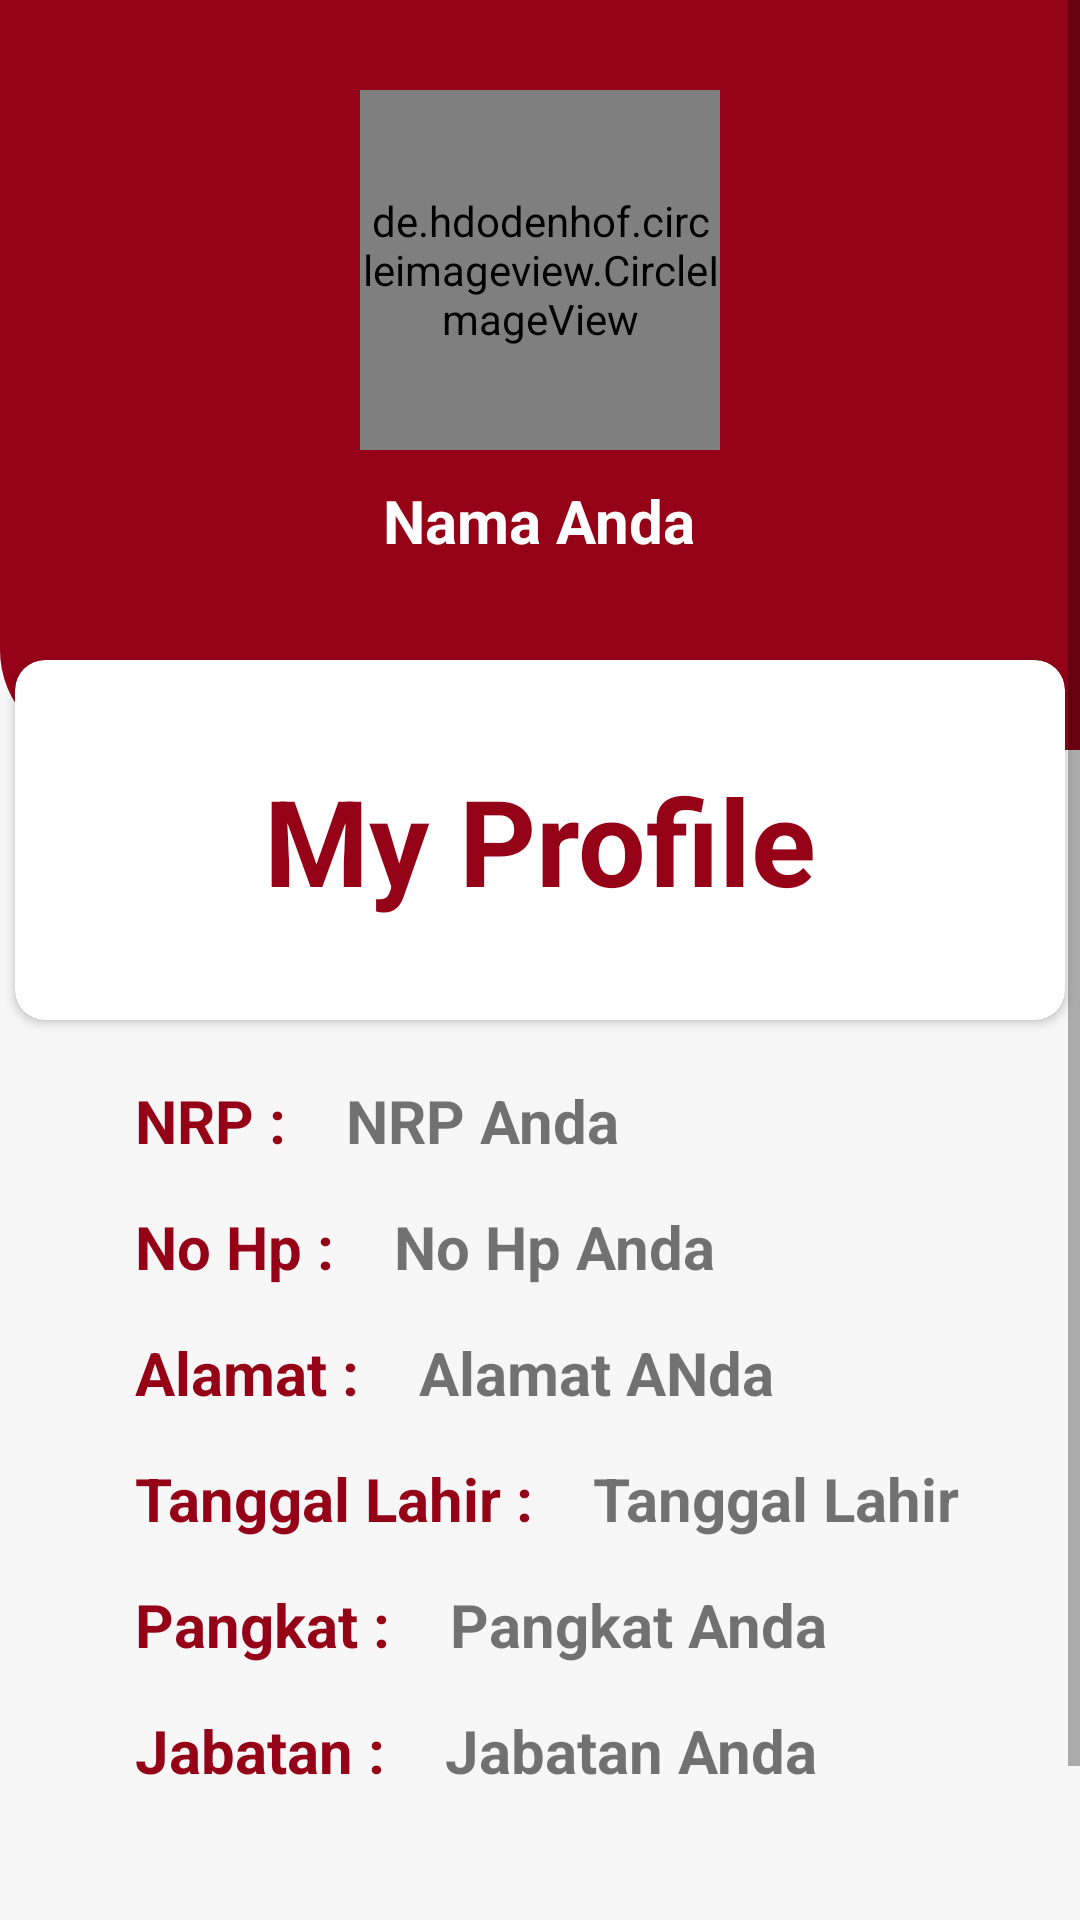

The Android layout XML behind this screen, and the referenced resources:
<!-- AndroidManifest.xml: application theme AppTheme -->
<!-- res/layout/activity_profile.xml -->
<?xml version="1.0" encoding="utf-8"?>
<ScrollView xmlns:android="http://schemas.android.com/apk/res/android"
    xmlns:app="http://schemas.android.com/apk/res-auto"
    xmlns:tools="http://schemas.android.com/tools"
    android:layout_width="match_parent"
    android:layout_height="match_parent">
    <LinearLayout
        android:layout_width="match_parent"
        android:layout_height="match_parent"
        android:background="#F7F7F7"
        android:orientation="vertical">
        <RelativeLayout
            android:layout_width="match_parent"
            android:layout_height="350dp">
            <LinearLayout
                android:background="@drawable/gradientbackground"
                android:layout_width="match_parent"
                android:layout_height="250dp"
                android:orientation="vertical">
                <de.hdodenhof.circleimageview.CircleImageView
                    android:id="@+id/profile_image"
                    android:layout_width="120dp"
                    android:layout_height="120dp"
                    android:src="@drawable/man"
                    app:civ_border_color="#fff"
                    app:civ_border_width="2dp"
                    android:layout_gravity="center"
                    android:layout_marginTop="30dp"
                    tools:ignore="VectorDrawableCompat" />
                <TextView
                    android:id="@+id/nama"
                    android:layout_marginTop="10dp"
                    android:layout_gravity="center_horizontal"
                    android:layout_width="wrap_content"
                    android:layout_height="wrap_content"
                    android:text="Nama Anda"
                    android:textColor="#fff"
                    android:gravity="center"
                    android:textStyle="bold"
                    android:textSize="20sp"/>
            </LinearLayout>
            <androidx.cardview.widget.CardView
                app:cardCornerRadius="10dp"
                android:layout_width="350dp"
                android:layout_height="120dp"
                android:layout_centerHorizontal="true"
                android:layout_marginTop="220dp">
                <LinearLayout
                    android:layout_width="match_parent"
                    android:layout_height="match_parent"
                    android:orientation="horizontal"
                    android:weightSum="3">

                    <TextView
                        android:layout_width="match_parent"
                        android:layout_height="wrap_content"
                        android:layout_gravity="center"
                        android:gravity="center"
                        android:text="My Profile"
                        android:textColor="@color/colorMerahTua"
                        android:textSize="40sp"
                        android:textStyle="bold"
                        />

                </LinearLayout>

            </androidx.cardview.widget.CardView>

        </RelativeLayout>

        <LinearLayout
            android:layout_width="360dp"
            android:layout_height="wrap_content"
            android:orientation="vertical"
            android:layout_gravity="center"
            android:layout_marginTop="10dp">
            <LinearLayout
                android:orientation="horizontal"
                android:paddingLeft="25dp"
                android:layout_width="match_parent"
                android:layout_height="wrap_content">
                <TextView
                    android:layout_width="wrap_content"
                    android:layout_height="wrap_content"
                    android:layout_gravity="center_vertical"
                    android:paddingLeft="20dp"
                    android:text="NRP :"
                    android:textSize="20sp"
                    android:textColor="@color/colorMerahTua"
                    android:textStyle="bold" />
                <TextView
                    android:id="@+id/nrp"
                    android:textStyle="bold"
                    android:layout_gravity="center_vertical"
                    android:layout_width="wrap_content"
                    android:layout_height="wrap_content"
                    android:paddingLeft="20dp"
                    android:textSize="20sp"
                    android:text="NRP Anda"/>
            </LinearLayout>

            <LinearLayout
                android:layout_width="match_parent"
                android:layout_height="wrap_content"
                android:layout_marginTop="15dp"
                android:orientation="horizontal"
                android:paddingLeft="25dp">

                <TextView
                    android:layout_width="wrap_content"
                    android:layout_height="wrap_content"
                    android:layout_gravity="center_vertical"
                    android:paddingLeft="20dp"
                    android:text="No Hp :"
                    android:textSize="20sp"
                    android:textColor="@color/colorMerahTua"
                    android:textStyle="bold" />

                <TextView
                    android:id="@+id/phone"
                    android:layout_width="wrap_content"
                    android:layout_height="wrap_content"
                    android:layout_gravity="center_vertical"
                    android:paddingLeft="20dp"
                    android:text="No Hp Anda"
                    android:textSize="20sp"
                    android:textStyle="bold" />
            </LinearLayout>

            <LinearLayout
                android:layout_width="match_parent"
                android:layout_height="wrap_content"
                android:layout_marginTop="15dp"
                android:orientation="horizontal"
                android:paddingLeft="25dp">

                <TextView
                    android:layout_width="wrap_content"
                    android:layout_height="wrap_content"
                    android:layout_gravity="center_vertical"
                    android:paddingLeft="20dp"
                    android:text="Alamat :"
                    android:textSize="20sp"
                    android:textColor="@color/colorMerahTua"
                    android:textStyle="bold" />

                <TextView
                    android:id="@+id/alamat"
                    android:layout_width="wrap_content"
                    android:layout_height="wrap_content"
                    android:layout_gravity="center_vertical"
                    android:paddingLeft="20dp"
                    android:text="Alamat ANda"
                    android:textSize="20sp"
                    android:textStyle="bold" />
            </LinearLayout>

            <LinearLayout
                android:orientation="horizontal"
                android:paddingLeft="25dp"
                android:layout_marginTop="15dp"
                android:layout_width="match_parent"
                android:layout_height="wrap_content">
                <TextView
                    android:textStyle="bold"
                    android:layout_gravity="center_vertical"
                    android:layout_width="wrap_content"
                    android:layout_height="wrap_content"
                    android:paddingLeft="20dp"
                    android:textSize="20sp"
                    android:textColor="@color/colorMerahTua"
                    android:text="Tanggal Lahir :"/>

                <TextView
                    android:id="@+id/tgl_lahir"
                    android:textStyle="bold"
                    android:layout_gravity="center_vertical"
                    android:layout_width="wrap_content"
                    android:layout_height="wrap_content"
                    android:paddingLeft="20dp"
                    android:textSize="20sp"
                    android:text="Tanggal Lahir"/>
            </LinearLayout>

            <LinearLayout
                android:layout_width="match_parent"
                android:layout_height="wrap_content"
                android:layout_marginTop="15dp"
                android:orientation="horizontal"
                android:paddingLeft="25dp">

                <TextView
                    android:layout_width="wrap_content"
                    android:layout_height="wrap_content"
                    android:layout_gravity="center_vertical"
                    android:paddingLeft="20dp"
                    android:text="Pangkat :"
                    android:textSize="20sp"
                    android:textColor="@color/colorMerahTua"
                    android:textStyle="bold" />

                <TextView
                    android:id="@+id/pangkat"
                    android:layout_width="wrap_content"
                    android:layout_height="wrap_content"
                    android:layout_gravity="center_vertical"
                    android:paddingLeft="20dp"
                    android:text="Pangkat Anda"
                    android:textSize="20sp"
                    android:textStyle="bold" />
            </LinearLayout>

            <LinearLayout
                android:layout_width="match_parent"
                android:layout_height="wrap_content"
                android:layout_marginTop="15dp"
                android:orientation="horizontal"
                android:paddingLeft="25dp">

                <TextView
                    android:layout_width="wrap_content"
                    android:layout_height="wrap_content"
                    android:layout_gravity="center_vertical"
                    android:paddingLeft="20dp"
                    android:text="Jabatan :"
                    android:textColor="@color/colorMerahTua"
                    android:textSize="20sp"
                    android:textStyle="bold" />

                <TextView
                    android:id="@+id/jabatan"
                    android:layout_width="wrap_content"
                    android:layout_height="wrap_content"
                    android:layout_gravity="center_vertical"
                    android:paddingLeft="20dp"
                    android:text="Jabatan Anda"
                    android:textSize="20sp"
                    android:textStyle="bold" />
            </LinearLayout>

        </LinearLayout>



        <Button
            android:id="@+id/btn_logout"
            android:textColor="#fff"
            android:background="@drawable/buttonstyle"
            android:layout_marginTop="50dp"
            android:layout_gravity="center_horizontal"
            android:layout_width="wrap_content"
            android:layout_height="wrap_content"
            android:text="Log Out"/>

        
        
        
        
        
        
        
        
        
        
        
        
    </LinearLayout>
</ScrollView>
<!-- resources referenced by this layout -->
<resources>
  <color name="colorMerahTua">#950217</color>
  <color name="colorPrimary">#008577</color>
  <!-- drawable buttonstyle (drawable-v24) -->
  <?xml version="1.0" encoding="utf-8"?>
  <shape xmlns:android="http://schemas.android.com/apk/res/android">
      <solid android:color="#D30919" />
      <padding android:top="15dp"
          android:left="15dp"
          android:right="15dp"
          android:bottom="15dp" />
      <corners android:radius="20dp" />
  </shape>
  <!-- drawable gradientbackground (drawable-v24) -->
  <?xml version="1.0" encoding="utf-8"?>
  <shape xmlns:android="http://schemas.android.com/apk/res/android">
      <solid android:color="@color/colorMerahTua"/>
      <stroke android:width="0dp"/>
      <corners android:bottomLeftRadius="100px"/>
      <padding android:bottom="0dp" android:left="0dp" android:right="0dp" android:top="0dp"/>
  
  </shape>
  <style name="AppTheme" parent="Theme.AppCompat.Light.NoActionBar">
          
          <item name="colorPrimary">@color/colorPrimary</item>
          <item name="colorPrimaryDark">@color/colorPrimaryDark</item>
          <item name="colorAccent">@color/colorAccent</item>
      </style>
  <color name="colorPrimaryDark">#00574B</color>
  <color name="colorAccent">#D81B60</color>
</resources>
